Run: headless pygame with SDL's dummy video driver; simulated clock (each Clock.tick advances the game by its frame time, no real sleeping); random seed 0; keys injected as events and as key.get_pressed() state; mouse plan: one left click at the window centre at the start of phase 2, then a move to the lower-right quarter at the start of phase 3.
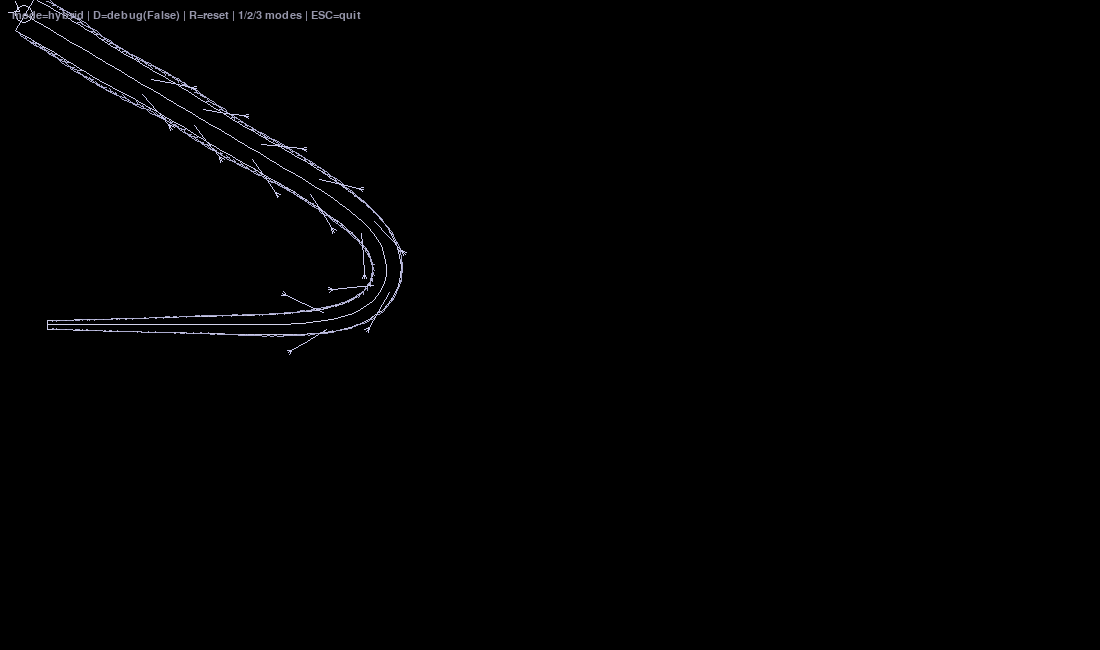
Frame 1 of 4 · flips 1–60 · no input
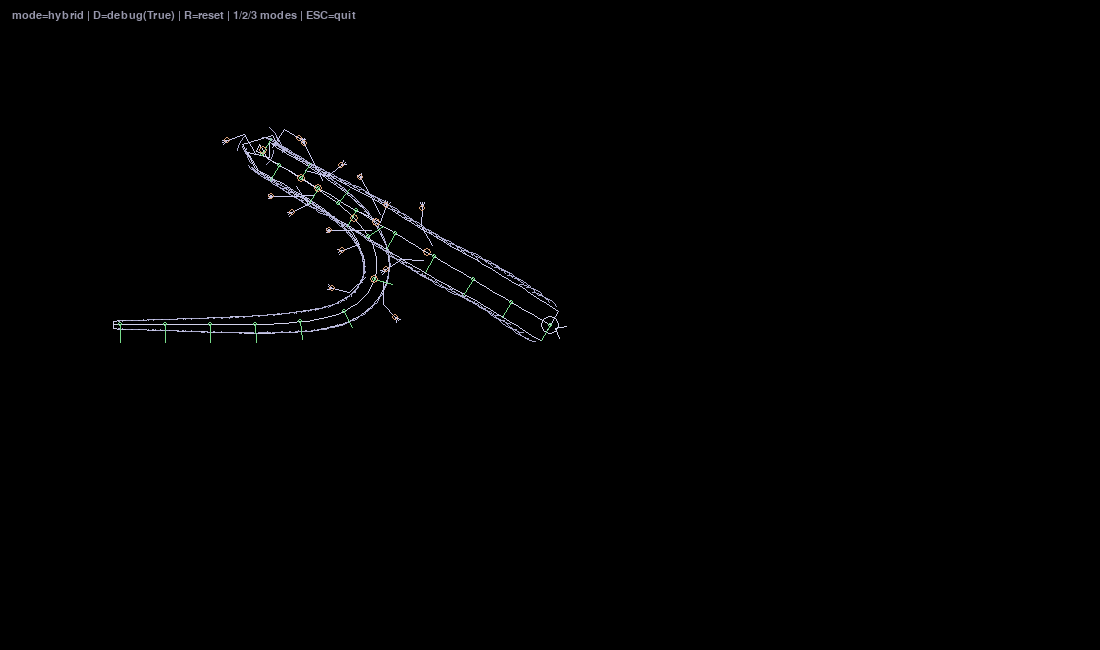
Frame 2 of 4 · flips 61–180 · clicked the window centre · tapped SPACE, RETURN · held RIGHT (→), D
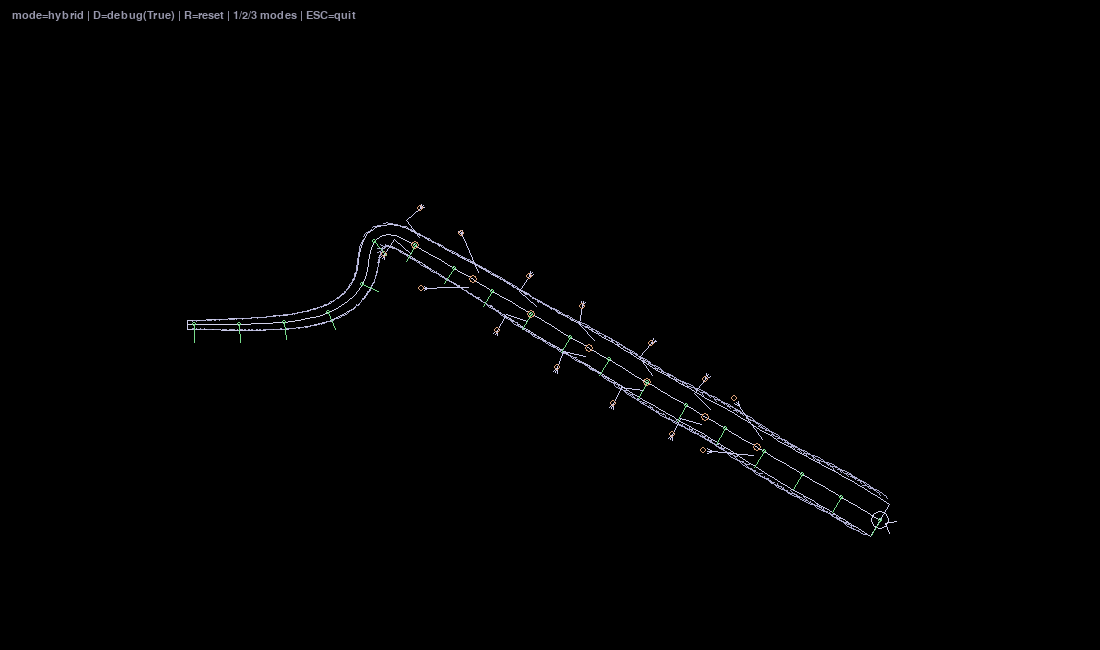
Frame 3 of 4 · flips 181–300 · moved the mouse to the lower-right quarter · held DOWN (↓), S
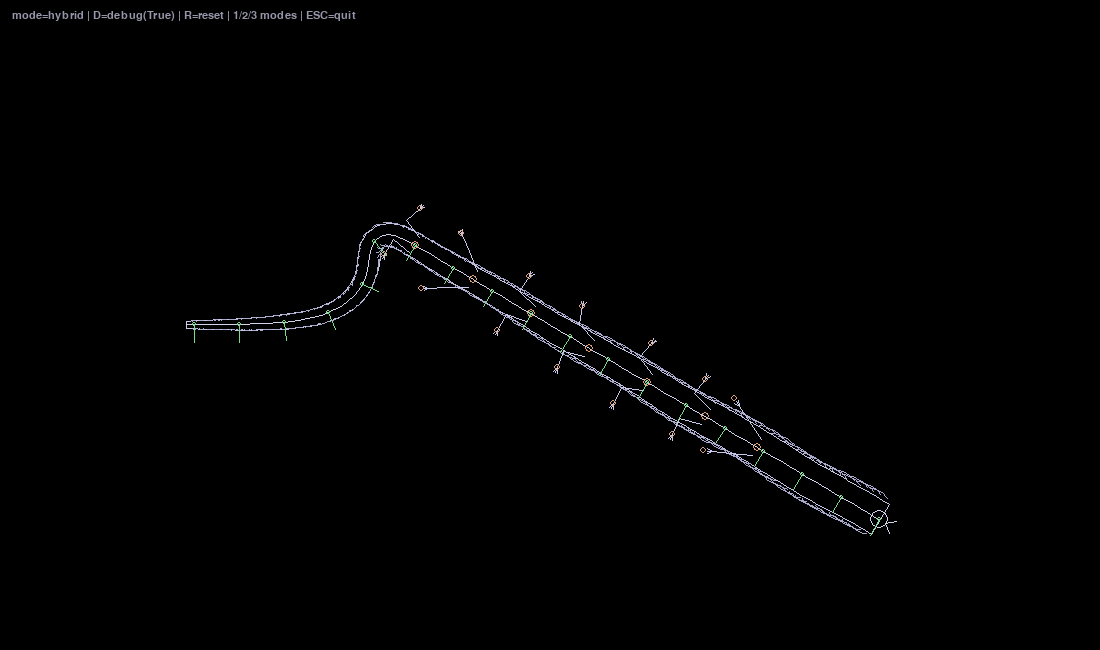
Frame 4 of 4 · flips 301–420 · held LEFT (←), A, UP (↑), W

The pygame program that drew these frames:

# main.py
# Запуск: uv run main.py (после uv sync)
#
# Управление:
#   ESC  — выход
#   R    — reset (выстроить дракона горизонтально в центре)
#   D    — debug toggle (точки позвоночника, нормали, опоры лап)
#   1    — mode="bones"   (скелет + рёбра)
#   2    — mode="skin"    (лента/обводка тела)
#   3    — mode="hybrid"  (оба)

import math
import random
import pygame
from pygame.math import Vector2


def clamp(x: float, a: float, b: float) -> float:
    return a if x < a else b if x > b else x


def smoothstep01(t: float) -> float:
    t = clamp(t, 0.0, 1.0)
    return t * t * (3.0 - 2.0 * t)


def safe_normalize(v: Vector2, fallback: Vector2 = Vector2(1, 0)) -> Vector2:
    if v.length_squared() > 1e-12:
        return v.normalize()
    return Vector2(fallback)


def rotate_rad(v: Vector2, angle_rad: float) -> Vector2:
    c = math.cos(angle_rad)
    s = math.sin(angle_rad)
    return Vector2(v.x * c - v.y * s, v.x * s + v.y * c)


def v2i(v: Vector2) -> tuple[int, int]:
    return int(v.x), int(v.y)


def solve_two_bone_ik_2d(hip: Vector2, target: Vector2, upper_len: float, lower_len: float, bend_dir: float):
    """
    Аналитический 2-bone IK в 2D:
    Возвращает (knee_pos, foot_pos_clamped).

    bend_dir: +1 или -1 — какую из двух возможных конфигураций треугольника выбрать (в какую сторону "гнуть" колено).
    """
    to_target = target - hip
    d = to_target.length()
    if d < 1e-9:
        # Нечего решать — пусть направление будет фиктивным.
        to_target = Vector2(1.0, 0.0)
        d = 1e-9

    # Треугольник существует только если d в диапазоне [|a-b|, a+b].
    min_d = abs(upper_len - lower_len) + 1e-4
    max_d = (upper_len + lower_len) - 1e-4
    d_clamped = clamp(d, min_d, max_d)

    u = to_target / d  # единичное направление на цель (по старому d)

    # Закон косинусов для угла при бедре:
    # cos(phi) = (a^2 + d^2 - b^2) / (2 a d)
    a = upper_len
    b = lower_len
    cos_phi = (a * a + d_clamped * d_clamped - b * b) / (2.0 * a * d_clamped)
    cos_phi = clamp(cos_phi, -1.0, 1.0)
    phi = math.acos(cos_phi)

    # Верхняя кость: повернём направление на цель на ±phi, чтобы выбрать "локоть" (колено) нужной стороны.
    upper_dir = rotate_rad(u, bend_dir * phi)
    knee = hip + upper_dir * a

    # Нога может быть "недостижима": foot визуально зажмём на окружность достижимости.
    foot = hip + u * d_clamped
    return knee, foot


class Leg:
    def __init__(self, attach_idx: int, side: int, upper_len: float, lower_len: float):
        self.attach_idx = attach_idx
        self.side = side  # -1 / +1

        self.upper_len = upper_len
        self.lower_len = lower_len

        # Липкая точка опоры в мире:
        self.foot_target = Vector2(0, 0)

        # Параметры шага:
        self.stepping = False
        self.step_time = 0.0
        self.step_from = Vector2(0, 0)
        self.step_to = Vector2(0, 0)
        self.step_lift_dir = Vector2(0, -1)

        # Для отрисовки:
        self.hip = Vector2(0, 0)
        self.knee = Vector2(0, 0)
        self.foot = Vector2(0, 0)

    def reset(self, initial_foot: Vector2):
        self.foot_target = Vector2(initial_foot)
        self.stepping = False
        self.step_time = 0.0

    def begin_step(self, hip: Vector2, new_target: Vector2, lift_dir: Vector2):
        self.stepping = True
        self.step_time = 0.0
        self.step_from = Vector2(self.foot_target)
        self.step_to = Vector2(new_target)
        self.step_lift_dir = safe_normalize(lift_dir, Vector2(0, -1))

        # Чуть гарантируем достижимость конечной опоры:
        reach = self.upper_len + self.lower_len - 1e-3
        v = self.step_to - hip
        if v.length_squared() > reach * reach:
            self.step_to = hip + safe_normalize(v) * reach

        min_reach = abs(self.upper_len - self.lower_len) + 1e-3
        if v.length() < min_reach:
            self.step_to = hip + safe_normalize(v) * min_reach

    def update(self, dt: float, hip: Vector2, desired_foothold: Vector2,
               step_threshold: float, step_duration: float, step_lift: float, bend_dir: float):
        self.hip = Vector2(hip)

        if self.stepping:
            self.step_time += dt
            u = 1.0 if step_duration <= 1e-6 else (self.step_time / step_duration)

            if u >= 1.0:
                self.stepping = False
                self.foot_target = Vector2(self.step_to)
            else:
                s = smoothstep01(u)
                pos = self.step_from * (1.0 - s) + self.step_to * s

                # Классическая "дуга шага": sin(pi*s) даёт 0 в концах и пик в середине.
                lift = math.sin(math.pi * s) * step_lift
                pos += self.step_lift_dir * lift

                self.foot_target = pos
        else:
            # Липкость: пока предполагаемая опора рядом, нога "держится" за старый foot_target.
            if (desired_foothold - self.foot_target).length_squared() > (step_threshold * step_threshold):
                # Направление подъёма: наружу от тела (слева/справа) + немного "вверх" по экрану.
                lift_dir = safe_normalize(desired_foothold - hip, Vector2(0, -1))
                self.begin_step(hip, desired_foothold, lift_dir)

        # 2-bone IK только для позы (визуала)
        self.knee, self.foot = solve_two_bone_ik_2d(self.hip, self.foot_target, self.upper_len, self.lower_len, bend_dir)


class Dragon:
    def __init__(self, screen_size: tuple[int, int]):
        self.w, self.h = screen_size

        # ----------------------------
        # Параметры (в одном месте)
        # ----------------------------
        self.N = 110              # число точек позвоночника
        self.L = 7.5              # длина сегмента

        # Голова: пружина на курсор + демпфирование скорости + лимит скорости
        self.head_spring = 22.0   # "жёсткость" пружины (чем больше, тем сильнее тянется)
        self.head_damping = 8.0   # демпфирование скорости (чем больше, тем суше)
        self.head_max_speed = 900.0  # px/s ограничение скорости

        # Визуал тела
        self.radius_head = 18.0
        self.radius_tail = 4.0

        # Микро-волна (не ломаем длину, т.к. применяем только при отрисовке)
        self.wave_amp = 6.0
        self.wave_freq = 0.33
        self.wave_speed = 2.6
        self.wave_phase_odd = 0.8

        # Рёбра/чешуя
        self.rib_every = 1           # рисовать каждую N-ю точку
        self.rib_samples = 6         # сколько отрезков в дуге
        self.rib_arc = 1.25          # "полуширина" дуги в радианах
        self.rib_width = 1
        self.rib_t_scale = 0.55      # насколько дуга тянется вдоль касательной

        # Лапки
        self.leg_pairs = 7           # пар лап (итого 2*leg_pairs)
        self.leg_upper = 22.0
        self.leg_lower = 18.0
        self.leg_hip_offset = 9.0    # отступ точки "бедра" от позвоночника
        self.leg_spread = 24.0       # куда в среднем тянется опора в сторону
        self.leg_back = 12.0         # куда в среднем тянется опора назад (к хвосту)
        self.step_threshold = 30.0
        self.step_duration = 0.16
        self.step_lift = 14.0

        # Рендер/UX
        self.mode = "hybrid"         # "bones" | "skin" | "hybrid"
        self.debug = False
        self.time = 0.0

        # Состояние
        self.points: list[Vector2] = []
        self.head_vel = Vector2(0, 0)
        self.legs: list[Leg] = []

        self.reset()

    def reset(self):
        center = Vector2(self.w * 0.5, self.h * 0.5)
        self.points = []
        self.head_vel = Vector2(0, 0)
        self.time = 0.0

        # Выстраиваем позвоночник горизонтально: голова справа, хвост влево.
        for i in range(self.N):
            self.points.append(Vector2(center.x - i * self.L, center.y))

        # Создаём лапки (пары, лев/прав на одном индексе позвоночника)
        self.legs = []
        start_i = int(self.N * 0.18)
        end_i = int(self.N * 0.66)
        if self.leg_pairs < 1:
            self.leg_pairs = 1

        for j in range(self.leg_pairs):
            t = 0.0 if self.leg_pairs == 1 else (j / (self.leg_pairs - 1))
            attach_idx = int(start_i + (end_i - start_i) * t)

            # Лево/право (side = +1 / -1)
            for side in (+1, -1):
                leg = Leg(attach_idx=attach_idx, side=side, upper_len=self.leg_upper, lower_len=self.leg_lower)

                # Инициализируем опору в разумной позиции относительно тела.
                # В начальной позе касательная ~ (1, 0), нормаль ~ (0, 1).
                hip = self.points[attach_idx] + Vector2(0, 1) * (side * self.leg_hip_offset)
                foot = hip + Vector2(0, 1) * (side * self.leg_spread) + Vector2(-1, 0) * self.leg_back
                foot += Vector2(random.uniform(-6, 6), random.uniform(-6, 6))
                leg.reset(foot)

                self.legs.append(leg)

    def _radius_at(self, i: int) -> float:
        u = i / (self.N - 1)
        # лёгкая нелинейность, чтобы хвост быстрее сужался
        u2 = u * u
        return self.radius_head * (1.0 - u2) + self.radius_tail * u2

    def _frame_at(self, i: int):
        """
        Возвращает (tangent, normal) для точки i.
        Требование для рёбер: t = normalize(p[i-1] - p[i]); n = (-t_y, t_x).
        """
        if i <= 0:
            v = self.points[0] - self.points[1]
        else:
            v = self.points[i - 1] - self.points[i]

        t = safe_normalize(v, Vector2(1, 0))
        n = Vector2(-t.y, t.x)
        return t, n

    def update(self, dt: float, mouse_pos: tuple[int, int]):
        dt = clamp(dt, 0.0, 0.05)  # защита от огромного dt при alt-tab

        self.time += dt

        # ----------------------------
        # 1) Голова: пружина на курсор
        # ----------------------------
        head = self.points[0]
        target = Vector2(mouse_pos)

        to_target = target - head

        # "Пружина": ускорение пропорционально ошибке.
        accel = to_target * self.head_spring

        self.head_vel += accel * dt

        # Демпфирование скорости (экспоненциальное — стабильно по dt).
        self.head_vel *= math.exp(-self.head_damping * dt)

        # Ограничение скорости головы (без телепортов и чрезмерных рывков).
        spd = self.head_vel.length()
        if spd > self.head_max_speed:
            self.head_vel.scale_to_length(self.head_max_speed)

        head = head + self.head_vel * dt
        self.points[0] = head

        # ------------------------------------------------------------
        # 2) Drag IK (Follow-the-Leader) для позвоночника
        # ------------------------------------------------------------
        #
        # Для каждого сегмента i (от головы к хвосту) мы хотим:
        #   - оставить длину сегмента постоянной (L)
        #   - добиться эффекта "хвост догоняет голову"
        #
        # Почему dx = x_i - x_prev, dy = y_i - y_prev:
        #   Это компоненты вектора ОТ предыдущей точки (prev) К текущей точке (i)
        #   (причём текущая точка берётся в её СТАРОМ положении, т.е. до перетягивания).
        #   Такой вектор задаёт "куда сегмент смотрел" относительно обновлённого prev.
        #
        # Зачем atan2(dy, dx):
        #   atan2 даёт угол направления этого вектора с корректными квадрантами,
        #   в отличие от atan(dy/dx), который ломается на знаках и dx=0.
        #
        # Как cos/sin восстанавливают смещение по углу:
        #   (cos(angle), sin(angle)) — единичный вектор в направлении angle.
        #   Умножая на L, мы получаем смещение фиксированной длины.
        #
        # Почему порядок (i=1..N-1) тянет хвост за головой:
        #   Мы обновляем prev (p[i-1]) раньше, затем строим p[i] от него.
        #   Направление при этом берём на СТАРОЕ p[i], поэтому p[i] "не перепрыгивает"
        #   в произвольную конфигурацию, а естественно запаздывает, давая инерцию хвоста.
        #
        for i in range(1, self.N):
            prev = self.points[i - 1]
            cur = self.points[i]

            dx = cur.x - prev.x
            dy = cur.y - prev.y
            ang = math.atan2(dy, dx)

            cur.x = prev.x + math.cos(ang) * self.L
            cur.y = prev.y + math.sin(ang) * self.L
            self.points[i] = cur

        # ----------------------------
        # 3) Лапки: липкость + шаги
        # ----------------------------
        for leg in self.legs:
            idx = leg.attach_idx
            t, n = self._frame_at(idx)

            # Точка бедра (hip) сидит сбоку от позвоночника.
            hip = self.points[idx] + n * (leg.side * self.leg_hip_offset)

            # "Желаемая" опора: в сторону (spread) и немного в хвост (back).
            # Чуть добавим колебание (но это только желаемая точка; липкость удержит реальную).
            u = idx / (self.N - 1)
            wave = math.sin(self.time * (self.wave_speed * 0.8) - idx * 0.18) * (1.0 - u) * 4.0
            desired = hip + n * (leg.side * (self.leg_spread + wave)) + (-t) * (self.leg_back + 6.0 * (1.0 - u))

            # Bend dir: выбираем сторону сгиба колена (наружу).
            bend_dir = float(leg.side)

            leg.update(
                dt=dt,
                hip=hip,
                desired_foothold=desired,
                step_threshold=self.step_threshold,
                step_duration=self.step_duration,
                step_lift=self.step_lift,
                bend_dir=bend_dir
            )

    def draw(self, screen: pygame.Surface):
        # Цвета (светлые линии на чёрном фоне)
        col_bone = (210, 210, 235)
        col_rib = (170, 170, 205)
        col_skin = (200, 200, 230)
        col_leg = (200, 200, 235)
        col_debug = (120, 220, 140)
        col_debug2 = (220, 160, 120)

        if self.mode in ("skin", "hybrid"):
            self._draw_skin(screen, col_skin)

        if self.mode in ("bones", "hybrid"):
            self._draw_bones(screen, col_bone)
            self._draw_ribs(screen, col_rib)

        self._draw_legs(screen, col_leg, col_debug2 if self.debug else None)

        self._draw_head(screen, col_bone)

        if self.debug:
            self._draw_debug(screen, col_debug, col_debug2)

    def _draw_bones(self, screen: pygame.Surface, color):
        pts = [v2i(p) for p in self.points]
        pygame.draw.lines(screen, color, False, pts, 1)

    def _draw_skin(self, screen: pygame.Surface, color):
        left_pts = []
        right_pts = []

        for i in range(self.N):
            t, n = self._frame_at(i)
            r = self._radius_at(i)

            # Микроволна только в визуал (не меняем self.points)
            u = i / (self.N - 1)
            amp = self.wave_amp * (1.0 - u) ** 1.2
            phase = self.wave_phase_odd if (i & 1) else 0.0
            w = math.sin(self.time * self.wave_speed - i * self.wave_freq + phase) * amp

            # Чуть "дышим" толщиной и смещаем край по нормали
            rr = r * (1.0 + 0.04 * math.sin(self.time * 1.7 + i * 0.11))
            p = self.points[i] + n * (0.15 * w)

            left_pts.append(v2i(p + n * rr))
            right_pts.append(v2i(p - n * rr))

        poly = left_pts + right_pts[::-1]
        if len(poly) >= 3:
            pygame.draw.polygon(screen, color, poly, 1)

    def _draw_ribs(self, screen: pygame.Surface, color):
        # Рисуем "рёбра/чешую" как дуги в локальном базисе (t, n).
        # Важно: дуги зависят от ориентации сегмента (через t и n), иначе эффекта "скелета" не будет.
        for i in range(2, self.N - 1, self.rib_every):
            t, n = self._frame_at(i)
            u = i / (self.N - 1)

            base_r = self._radius_at(i)
            amp = self.wave_amp * (1.0 - u) ** 1.1
            phase = self.wave_phase_odd if (i & 1) else 0.0
            w = math.sin(self.time * self.wave_speed - i * self.wave_freq + phase) * amp

            # Центр ребра чуть “гуляет” по нормали (только визуал)
            center = self.points[i] + n * (0.35 * w)

            # Радиус дуги под тейперовку
            rib_r = base_r * (0.85 + 0.25 * (1.0 - u))

            # Дуга: параметризуем в локальной системе:
            # p(theta) = center + n*(side * (rib_r*(1 + 0.15*cos(theta))))
            #                 + t*(sin(theta) * rib_r * rib_t_scale)
            # theta идёт от -rib_arc до +rib_arc.
            for side in (+1, -1):
                pts = []
                for k in range(self.rib_samples + 1):
                    a = (-self.rib_arc) + (2.0 * self.rib_arc) * (k / self.rib_samples)
                    out = rib_r * (1.0 + 0.15 * math.cos(a))
                    along = math.sin(a) * rib_r * self.rib_t_scale
                    p = center + n * (side * out) + t * along
                    pts.append(v2i(p))

                pygame.draw.lines(screen, color, False, pts, self.rib_width)

    def _draw_legs(self, screen: pygame.Surface, color, debug_color=None):
        for leg in self.legs:
            hip = leg.hip
            knee = leg.knee
            foot = leg.foot

            # Небольшая тейперовка толщины лап в зависимости от положения по телу
            u = leg.attach_idx / (self.N - 1)
            w1 = max(1, int(2 - 1 * u))
            w2 = 1

            pygame.draw.line(screen, color, v2i(hip), v2i(knee), w1)
            pygame.draw.line(screen, color, v2i(knee), v2i(foot), w2)

            # "Коготки" — три коротких штриха вокруг стопы
            to_foot = safe_normalize(foot - knee, Vector2(1, 0))
            n = Vector2(-to_foot.y, to_foot.x)
            claw_len = 6.0 * (1.0 - 0.4 * u)
            for s in (-1, 0, +1):
                tip = foot + to_foot * claw_len + n * (s * 2.2)
                pygame.draw.line(screen, color, v2i(foot), v2i(tip), 1)

            if debug_color is not None:
                pygame.draw.circle(screen, debug_color, v2i(leg.foot_target), 3, 1)

    def _draw_head(self, screen: pygame.Surface, color):
        head = self.points[0]
        # Направление первой кости
        v = self.points[0] - self.points[1]
        t = safe_normalize(v, Vector2(1, 0))
        n = Vector2(-t.y, t.x)

        r = self.radius_head * 0.55
        pygame.draw.circle(screen, color, v2i(head), int(r), 1)

        # "Рога" — две V-ветки
        horn_base = head + t * (r * 0.6)
        horn1 = horn_base + t * (r * 0.9) + n * (r * 0.7)
        horn2 = horn_base + t * (r * 0.9) - n * (r * 0.7)
        pygame.draw.line(screen, color, v2i(horn_base), v2i(horn1), 1)
        pygame.draw.line(screen, color, v2i(horn_base), v2i(horn2), 1)

    def _draw_debug(self, screen: pygame.Surface, color, color2):
        # Точки позвоночника и локальные нормали
        for i in range(0, self.N, 6):
            p = self.points[i]
            pygame.draw.circle(screen, color, v2i(p), 2, 1)
            t, n = self._frame_at(i)
            pygame.draw.line(screen, color, v2i(p), v2i(p + n * 18), 1)

        # Индексы привязки лап
        for leg in self.legs:
            p = self.points[leg.attach_idx]
            pygame.draw.circle(screen, color2, v2i(p), 4, 1)


def main():
    pygame.init()
    pygame.display.set_caption("Procedural Dragon (Drag IK + Ribs + Sticky Legs)")

    W, H = 1100, 650
    screen = pygame.display.set_mode((W, H))
    clock = pygame.time.Clock()

    # Текст (крошечный хелп)
    font = pygame.font.SysFont("consolas", 16)

    dragon = Dragon(screen_size=(W, H))

    running = True
    while running:
        dt = clock.tick(60) / 1000.0  # dt в секундах

        for event in pygame.event.get():
            if event.type == pygame.QUIT:
                running = False

            elif event.type == pygame.KEYDOWN:
                if event.key == pygame.K_ESCAPE:
                    running = False
                elif event.key == pygame.K_r:
                    dragon.reset()
                elif event.key == pygame.K_d:
                    dragon.debug = not dragon.debug
                elif event.key == pygame.K_1:
                    dragon.mode = "bones"
                elif event.key == pygame.K_2:
                    dragon.mode = "skin"
                elif event.key == pygame.K_3:
                    dragon.mode = "hybrid"

        mouse_pos = pygame.mouse.get_pos()
        dragon.update(dt, mouse_pos)

        screen.fill((0, 0, 0))
        dragon.draw(screen)

        # Лёгкий overlay подсказок
        info = f"mode={dragon.mode} | D=debug({dragon.debug}) | R=reset | 1/2/3 modes | ESC=quit"
        surf = font.render(info, True, (150, 150, 170))
        screen.blit(surf, (12, 10))

        pygame.display.flip()

    pygame.quit()


if __name__ == "__main__":
    main()
